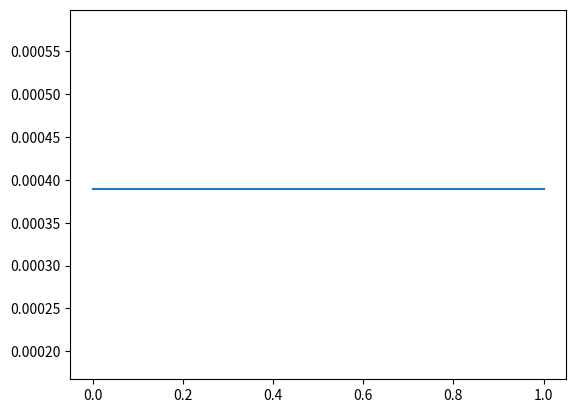

The matplotlib source for this figure:
# -*- coding: utf-8 -*-
"""
Created on Sun Sep 30 15:13:36 2018

@author: Loic
"""
import numpy as np
import matplotlib.pyplot as plt
import random as rd


def sigmoid(x):
    return 1 / (1 + np.exp(-1 * x)
                )  #On choisit cette sigmoide car la dérivée est simple


def couche(inputs, weight, bias):
    prod = np.dot(weight, inputs) + bias
    res = sigmoid(prod)
    return res


def reseau(inputs, total_weight, total_bias):
    n = len(total_weight)
    res = [inputs]
    for i in range(n):
        ouptut = couche(res[i], total_weight[i], total_bias[i])
        res.append(ouptut)
    return res


def erreur(th_output, outputs):  #Inutile dans le programme actuel
    ouput = outputs[-1]
    res = 0
    for i in range(len(ouput)):
        res = res + (th_output[i] - ouput[i][0])**2
    #print("Objectif: " + str(th_output[i]))
    #print("Resultat: " + str(ouput[i][0]))
    #print("Erreur " + str(res))
    return res


def Stochastic(total_inputs, total_ouputs, ini_weight, ini_bias, vitesse):
    n = len(total_inputs)
    W = ini_weight
    B = ini_bias
    E = []
    for i in range(n):
        I = total_inputs[i]
        O = total_ouputs[i]
        R = erreur(O, reseau(I, W, B))
        print(R)
        E.append(R)
        #(gW,gB) = gradient(I,W,B,O,R)
        #W = [W[i] - vitesse*gW[i] for i in range(len(W))]
        #B = [B[i] - vitesse*gB[i] for i in range(len(B))]
    return (W, B, E)


N = 20000

J = [
    np.array([[0.70710678], [0.70710678]]),
    np.array([[0.70710678], [-0.70710678]]),
    np.array([[-0.70710678], [-0.70710678]]),
    np.array([[-0.70710678], [0.70710678]]),
    np.array([[0.70710678], [0.70710678]])
]
O = [np.array([0]), np.array([1]), np.array([0]), np.array([1]), np.array([0])]
nW = [
    np.array([[-4.65191674, 5.09321415], [5.81228623, 5.01137582],
              [-4.70461299, 5.1405488], [-4.56017898, -5.36343531],
              [-4.55115374, -5.3538956]]),
    np.array(
        [[-0.94831607, -7.99318683, -0.05193885, -3.85915862, -4.67031686]])
]
nB = [
    np.array([[3.81001324], [-3.89113051], [3.84423457], [-3.91780908],
              [-3.91152002]]),
    np.array([[4.89001659]])
]
(nW, nB, E) = Stochastic(J, O, nW, nB, 0.05)
#plt.plot(E)
plt.plot(E[::4])
plt.plot(E[1::4])
plt.plot(E[2::4])
plt.plot(E[3::4])
